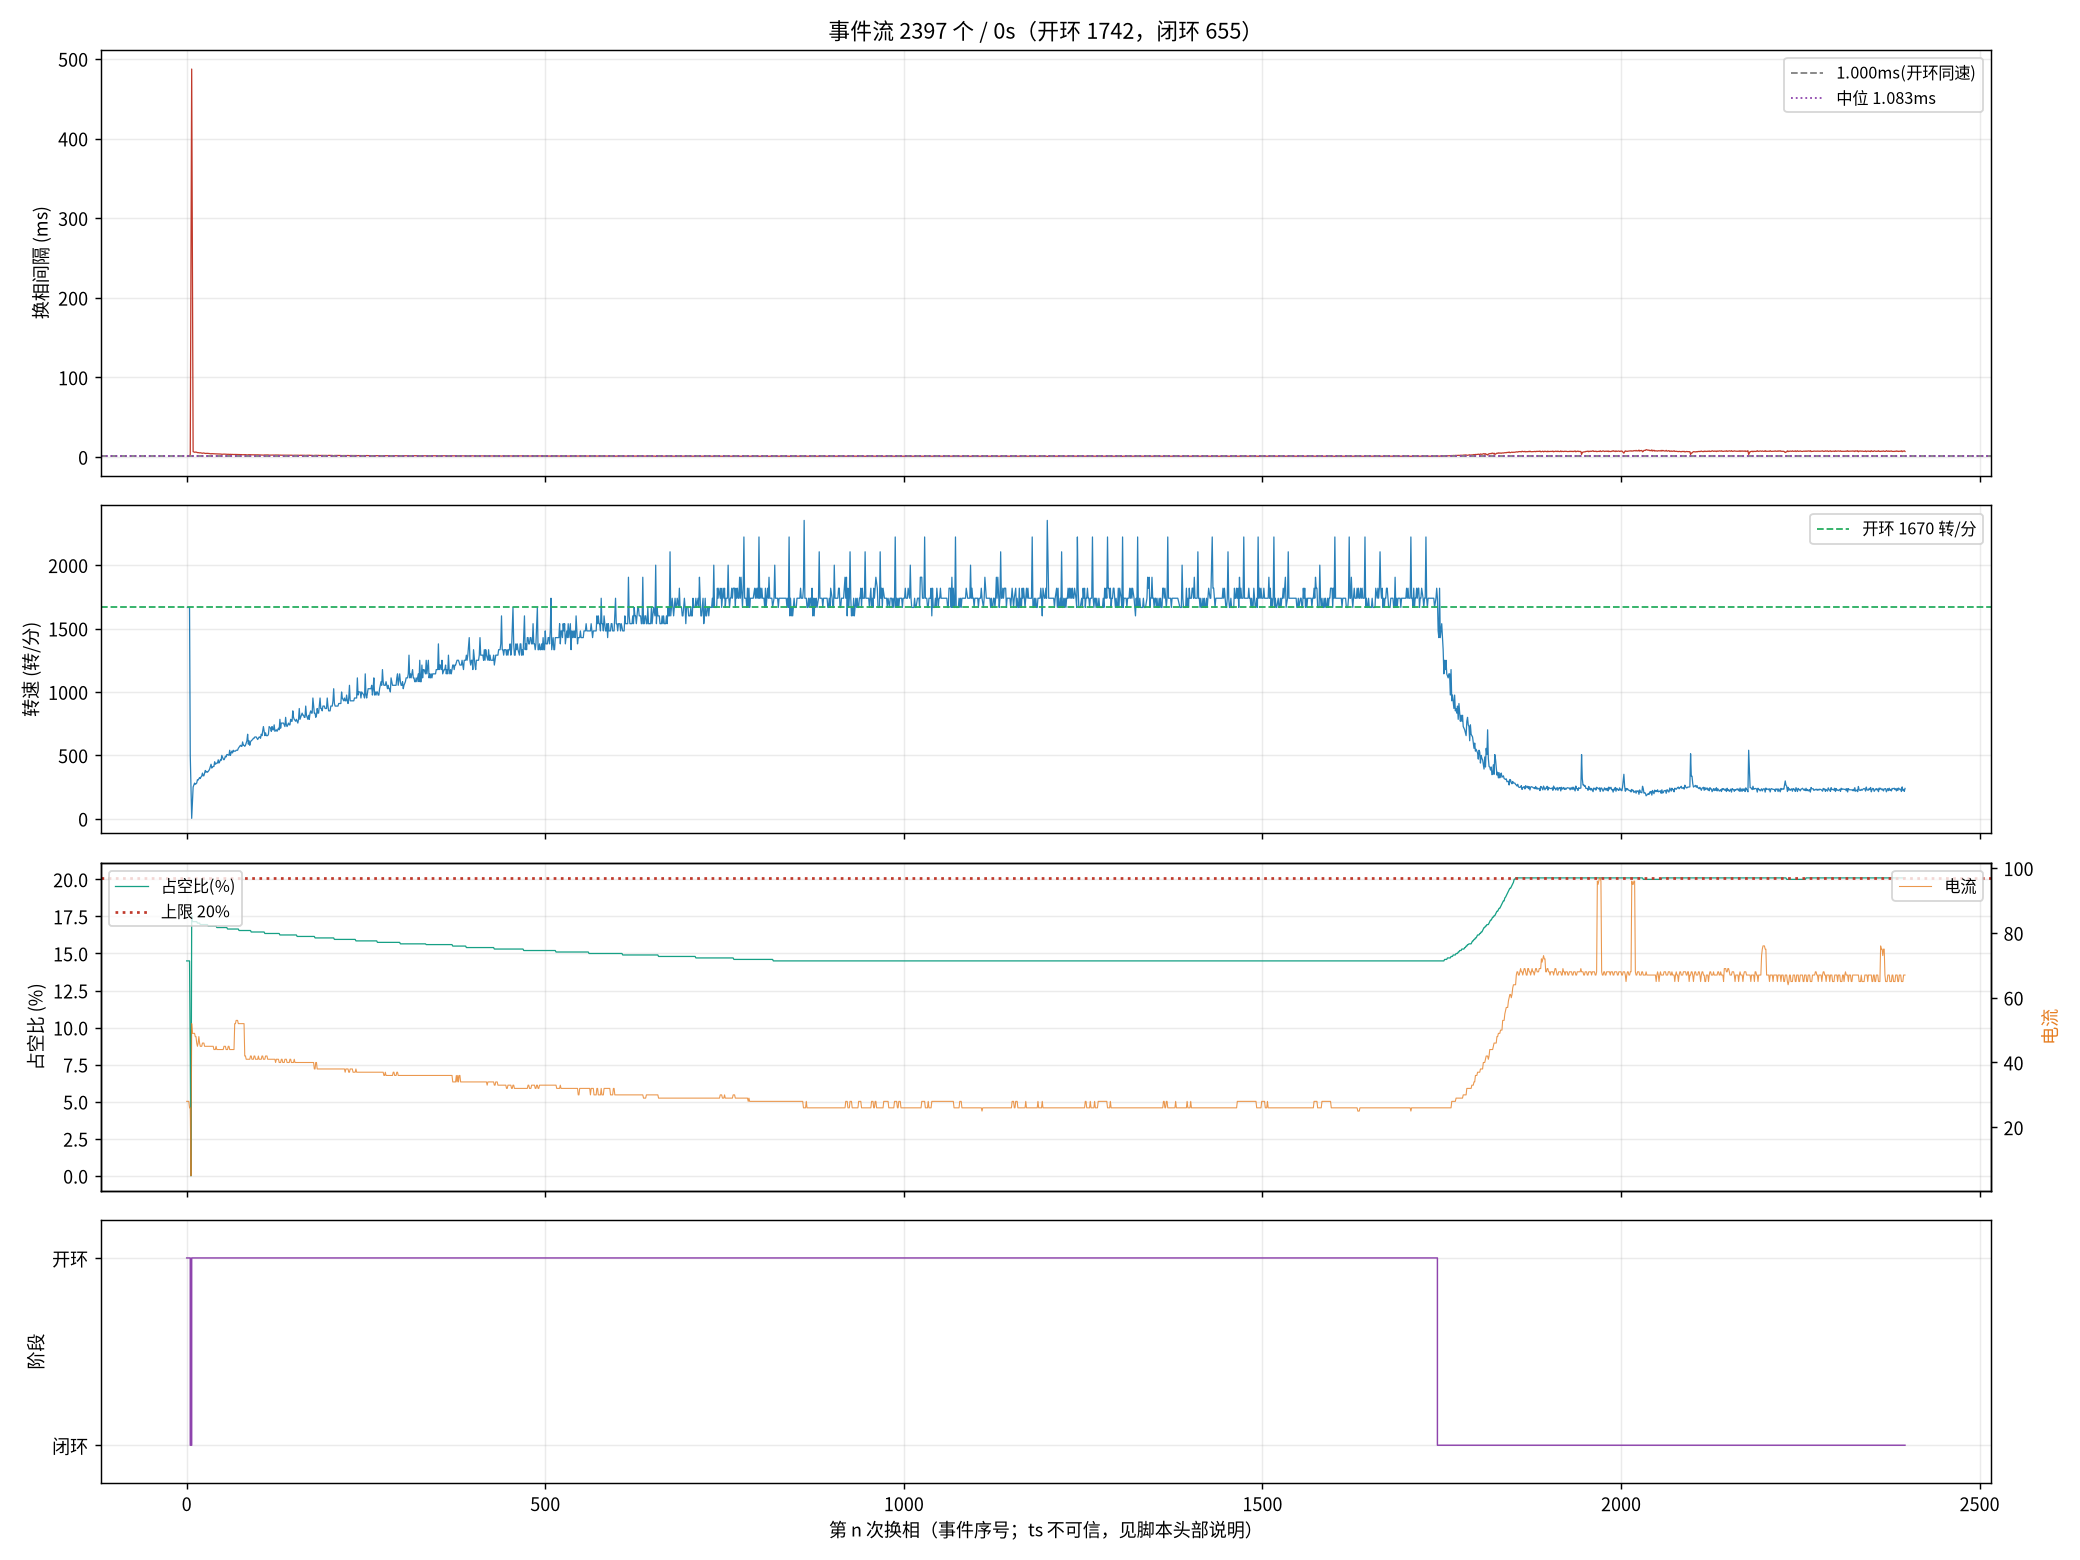

The table this chart was drawn from, first rows:
seq, ts_frame, delta, step, wait, duty, cur, stage
1171, 600026, 512, 13, 768, 14, 3587, 0
1039, 397831, -13, 3, 6152, 290, 28, 1
1040, 397855, -54, 4, 6152, 290, 28, 1
1041, 397879, -52, 5, 6152, 290, 28, 1
1042, 397903, 76, 6, 6152, 290, 28, 1
1043, 397927, 9, 1, 6152, 290, 26, 1
1044, 398007, 8, 2, 6152, 166, 26, 0
1045, 596779, 8, 3, 984, 0, 5, 0
1046, 608474, 14, 4, 984, 351, 52, 1
1048, 608796, -43, 6, 984, 343, 49, 1
1049, 608956, 32, 1, 984, 343, 49, 1
1050, 609107, -34, 2, 984, 343, 49, 1
1051, 609249, 100, 3, 984, 343, 49, 1
1052, 609396, 10, 4, 984, 343, 48, 1
1053, 609541, 83, 5, 984, 343, 48, 1
1054, 609683, -35, 6, 984, 343, 46, 1
1055, 609813, 87, 1, 984, 341, 45, 1
1056, 609944, 2, 2, 984, 341, 46, 1
1058, 610201, 5, 4, 984, 341, 48, 1
1059, 610324, 90, 5, 984, 341, 46, 1
1060, 610450, -108, 6, 984, 339, 45, 1
1061, 610571, 21, 1, 984, 339, 45, 1
1062, 610690, -86, 2, 984, 339, 45, 1
1063, 610801, 72, 3, 984, 339, 46, 1
1064, 610919, -64, 4, 984, 339, 46, 1
1065, 611037, 38, 5, 984, 339, 46, 1
1067, 611268, 77, 1, 984, 339, 45, 1
1068, 611373, -58, 2, 984, 339, 45, 1
1069, 611482, 113, 3, 984, 339, 45, 1
1070, 611589, -48, 4, 984, 339, 45, 1
1071, 611698, 96, 5, 984, 339, 45, 1
1073, 611908, 43, 1, 984, 337, 45, 1
1074, 612013, -62, 2, 984, 337, 45, 1
1075, 612115, 118, 3, 984, 337, 45, 1
1077, 612312, 39, 5, 984, 337, 45, 1
1078, 612405, -104, 6, 984, 337, 45, 1
1079, 612505, 18, 1, 984, 337, 45, 1
1080, 612603, 12, 2, 984, 337, 45, 1
1081, 612700, 141, 3, 984, 337, 45, 1
1082, 612797, 11, 4, 984, 337, 44, 1
1083, 612886, -113, 5, 984, 337, 44, 1
1084, 612979, -107, 6, 984, 337, 44, 1
1086, 613161, 136, 2, 984, 337, 45, 1
1087, 613252, 107, 3, 984, 335, 44, 1
1088, 613343, -43, 4, 984, 335, 44, 1
1089, 613429, 0, 5, 984, 335, 44, 1
1090, 613520, 127, 6, 984, 335, 44, 1
1091, 613609, 131, 1, 984, 335, 44, 1
1092, 613695, -93, 2, 984, 335, 44, 1
1093, 613782, -129, 3, 984, 335, 44, 1
1094, 613862, -119, 4, 984, 335, 44, 1
1096, 614034, -51, 6, 984, 335, 44, 1
1097, 614119, 89, 1, 984, 335, 44, 1
1098, 614205, -119, 2, 984, 335, 45, 1
1099, 614289, 100, 3, 984, 335, 45, 1
1100, 614370, -72, 4, 984, 335, 45, 1
1101, 614452, 125, 5, 984, 335, 44, 1
1102, 614531, -90, 6, 984, 335, 44, 1
1103, 614610, 117, 1, 984, 333, 44, 1
1105, 614770, 110, 3, 984, 333, 45, 1
... 2,341 more rows
